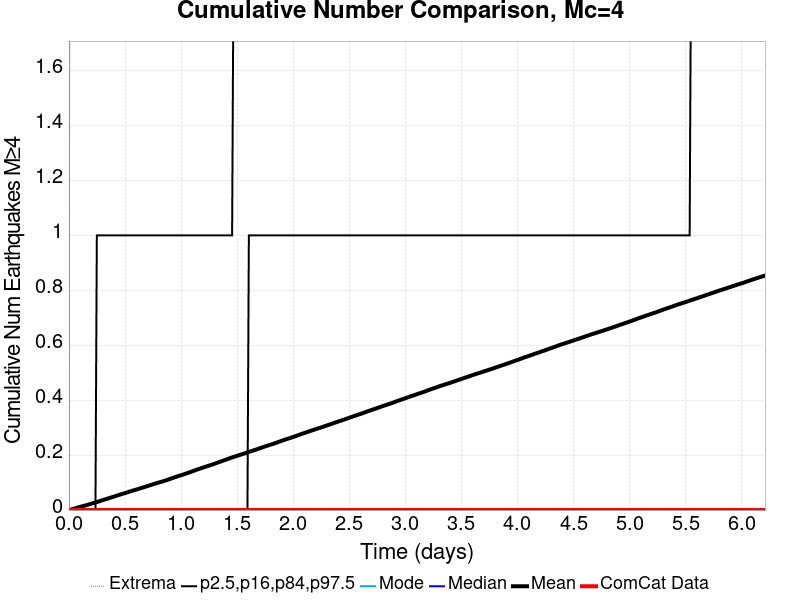

The data file committed next to this chart (first rows):
Time (days), ComCat Data, Simulation Mean, Simulation Median, Simulation Mode, Simulation Minimum, Simulation Maximum, 2.5 %-ile, 16 %-ile, 84 %-ile, 97.5 %-ile
0.0, 0.0, 0.0, 0.0, 0.0, 0.0, 0.0, 0.0, 0.0, 0.0, 0.0
0.01244, 0.0, 0.00129, 0.0, 0.0, 0.0, 3.0, 0.0, 0.0, 0.0, 0.0
0.02488, 0.0, 0.0028, 0.0, 0.0, 0.0, 3.0, 0.0, 0.0, 0.0, 0.0
0.03732, 0.0, 0.0042, 0.0, 0.0, 0.0, 5.0, 0.0, 0.0, 0.0, 0.0
0.04976, 0.0, 0.00549, 0.0, 0.0, 0.0, 10.0, 0.0, 0.0, 0.0, 0.0
0.0622, 0.0, 0.00704, 0.0, 0.0, 0.0, 10.0, 0.0, 0.0, 0.0, 0.0
0.07464, 0.0, 0.00838, 0.0, 0.0, 0.0, 13.0, 0.0, 0.0, 0.0, 0.0
0.08708, 0.0, 0.01012, 0.0, 0.0, 0.0, 13.0, 0.0, 0.0, 0.0, 0.0
0.09952, 0.0, 0.01166, 0.0, 0.0, 0.0, 17.0, 0.0, 0.0, 0.0, 0.0
0.112, 0.0, 0.01294, 0.0, 0.0, 0.0, 17.0, 0.0, 0.0, 0.0, 0.0
0.1244, 0.0, 0.01437, 0.0, 0.0, 0.0, 17.0, 0.0, 0.0, 0.0, 0.0
0.1368, 0.0, 0.01574, 0.0, 0.0, 0.0, 17.0, 0.0, 0.0, 0.0, 0.0
0.1493, 0.0, 0.01707, 0.0, 0.0, 0.0, 18.0, 0.0, 0.0, 0.0, 0.0
0.1617, 0.0, 0.01838, 0.0, 0.0, 0.0, 18.0, 0.0, 0.0, 0.0, 0.0
0.1742, 0.0, 0.01999, 0.0, 0.0, 0.0, 19.0, 0.0, 0.0, 0.0, 0.0
0.1866, 0.0, 0.02169, 0.0, 0.0, 0.0, 19.0, 0.0, 0.0, 0.0, 0.0
0.199, 0.0, 0.02316, 0.0, 0.0, 0.0, 19.0, 0.0, 0.0, 0.0, 0.0
0.2115, 0.0, 0.0247, 0.0, 0.0, 0.0, 19.0, 0.0, 0.0, 0.0, 0.0
0.2239, 0.0, 0.02616, 0.0, 0.0, 0.0, 20.0, 0.0, 0.0, 0.0, 0.0
0.2364, 0.0, 0.02757, 0.0, 0.0, 0.0, 20.0, 0.0, 0.0, 0.0, 0.0
0.2488, 0.0, 0.02916, 0.0, 0.0, 0.0, 22.0, 0.0, 0.0, 0.0, 1.0
0.2612, 0.0, 0.03062, 0.0, 0.0, 0.0, 23.0, 0.0, 0.0, 0.0, 1.0
0.2737, 0.0, 0.03239, 0.0, 0.0, 0.0, 25.0, 0.0, 0.0, 0.0, 1.0
0.2861, 0.0, 0.03416, 0.0, 0.0, 0.0, 27.0, 0.0, 0.0, 0.0, 1.0
0.2986, 0.0, 0.0359, 0.0, 0.0, 0.0, 27.0, 0.0, 0.0, 0.0, 1.0
0.311, 0.0, 0.03754, 0.0, 0.0, 0.0, 27.0, 0.0, 0.0, 0.0, 1.0
0.3235, 0.0, 0.03896, 0.0, 0.0, 0.0, 28.0, 0.0, 0.0, 0.0, 1.0
0.3359, 0.0, 0.04046, 0.0, 0.0, 0.0, 28.0, 0.0, 0.0, 0.0, 1.0
0.3483, 0.0, 0.04214, 0.0, 0.0, 0.0, 29.0, 0.0, 0.0, 0.0, 1.0
0.3608, 0.0, 0.0438, 0.0, 0.0, 0.0, 31.0, 0.0, 0.0, 0.0, 1.0
0.3732, 0.0, 0.04547, 0.0, 0.0, 0.0, 37.0, 0.0, 0.0, 0.0, 1.0
0.3857, 0.0, 0.04699, 0.0, 0.0, 0.0, 42.0, 0.0, 0.0, 0.0, 1.0
0.3981, 0.0, 0.04852, 0.0, 0.0, 0.0, 47.0, 0.0, 0.0, 0.0, 1.0
0.4105, 0.0, 0.05026, 0.0, 0.0, 0.0, 50.0, 0.0, 0.0, 0.0, 1.0
0.423, 0.0, 0.05201, 0.0, 0.0, 0.0, 54.0, 0.0, 0.0, 0.0, 1.0
0.4354, 0.0, 0.05357, 0.0, 0.0, 0.0, 55.0, 0.0, 0.0, 0.0, 1.0
0.4479, 0.0, 0.05521, 0.0, 0.0, 0.0, 57.0, 0.0, 0.0, 0.0, 1.0
0.4603, 0.0, 0.05693, 0.0, 0.0, 0.0, 59.0, 0.0, 0.0, 0.0, 1.0
0.4727, 0.0, 0.05846, 0.0, 0.0, 0.0, 62.0, 0.0, 0.0, 0.0, 1.0
0.4852, 0.0, 0.06, 0.0, 0.0, 0.0, 62.0, 0.0, 0.0, 0.0, 1.0
0.4976, 0.0, 0.06147, 0.0, 0.0, 0.0, 63.0, 0.0, 0.0, 0.0, 1.0
0.5101, 0.0, 0.06296, 0.0, 0.0, 0.0, 63.0, 0.0, 0.0, 0.0, 1.0
0.5225, 0.0, 0.06455, 0.0, 0.0, 0.0, 66.0, 0.0, 0.0, 0.0, 1.0
0.5349, 0.0, 0.0664, 0.0, 0.0, 0.0, 67.0, 0.0, 0.0, 0.0, 1.0
0.5474, 0.0, 0.06811, 0.0, 0.0, 0.0, 67.0, 0.0, 0.0, 0.0, 1.0
0.5598, 0.0, 0.06973, 0.0, 0.0, 0.0, 68.0, 0.0, 0.0, 0.0, 1.0
0.5723, 0.0, 0.07115, 0.0, 0.0, 0.0, 68.0, 0.0, 0.0, 0.0, 1.0
0.5847, 0.0, 0.07259, 0.0, 0.0, 0.0, 68.0, 0.0, 0.0, 0.0, 1.0
0.5971, 0.0, 0.07406, 0.0, 0.0, 0.0, 69.0, 0.0, 0.0, 0.0, 1.0
0.6096, 0.0, 0.0756, 0.0, 0.0, 0.0, 70.0, 0.0, 0.0, 0.0, 1.0
0.622, 0.0, 0.07725, 0.0, 0.0, 0.0, 72.0, 0.0, 0.0, 0.0, 1.0
0.6345, 0.0, 0.07899, 0.0, 0.0, 0.0, 72.0, 0.0, 0.0, 0.0, 1.0
0.6469, 0.0, 0.08059, 0.0, 0.0, 0.0, 72.0, 0.0, 0.0, 0.0, 1.0
0.6593, 0.0, 0.08215, 0.0, 0.0, 0.0, 73.0, 0.0, 0.0, 0.0, 1.0
0.6718, 0.0, 0.0836, 0.0, 0.0, 0.0, 73.0, 0.0, 0.0, 0.0, 1.0
0.6842, 0.0, 0.08524, 0.0, 0.0, 0.0, 73.0, 0.0, 0.0, 0.0, 1.0
0.6967, 0.0, 0.08687, 0.0, 0.0, 0.0, 73.0, 0.0, 0.0, 0.0, 1.0
0.7091, 0.0, 0.08842, 0.0, 0.0, 0.0, 73.0, 0.0, 0.0, 0.0, 1.0
0.7215, 0.0, 0.09012, 0.0, 0.0, 0.0, 73.0, 0.0, 0.0, 0.0, 1.0
0.734, 0.0, 0.09164, 0.0, 0.0, 0.0, 73.0, 0.0, 0.0, 0.0, 1.0
... 440 more rows
